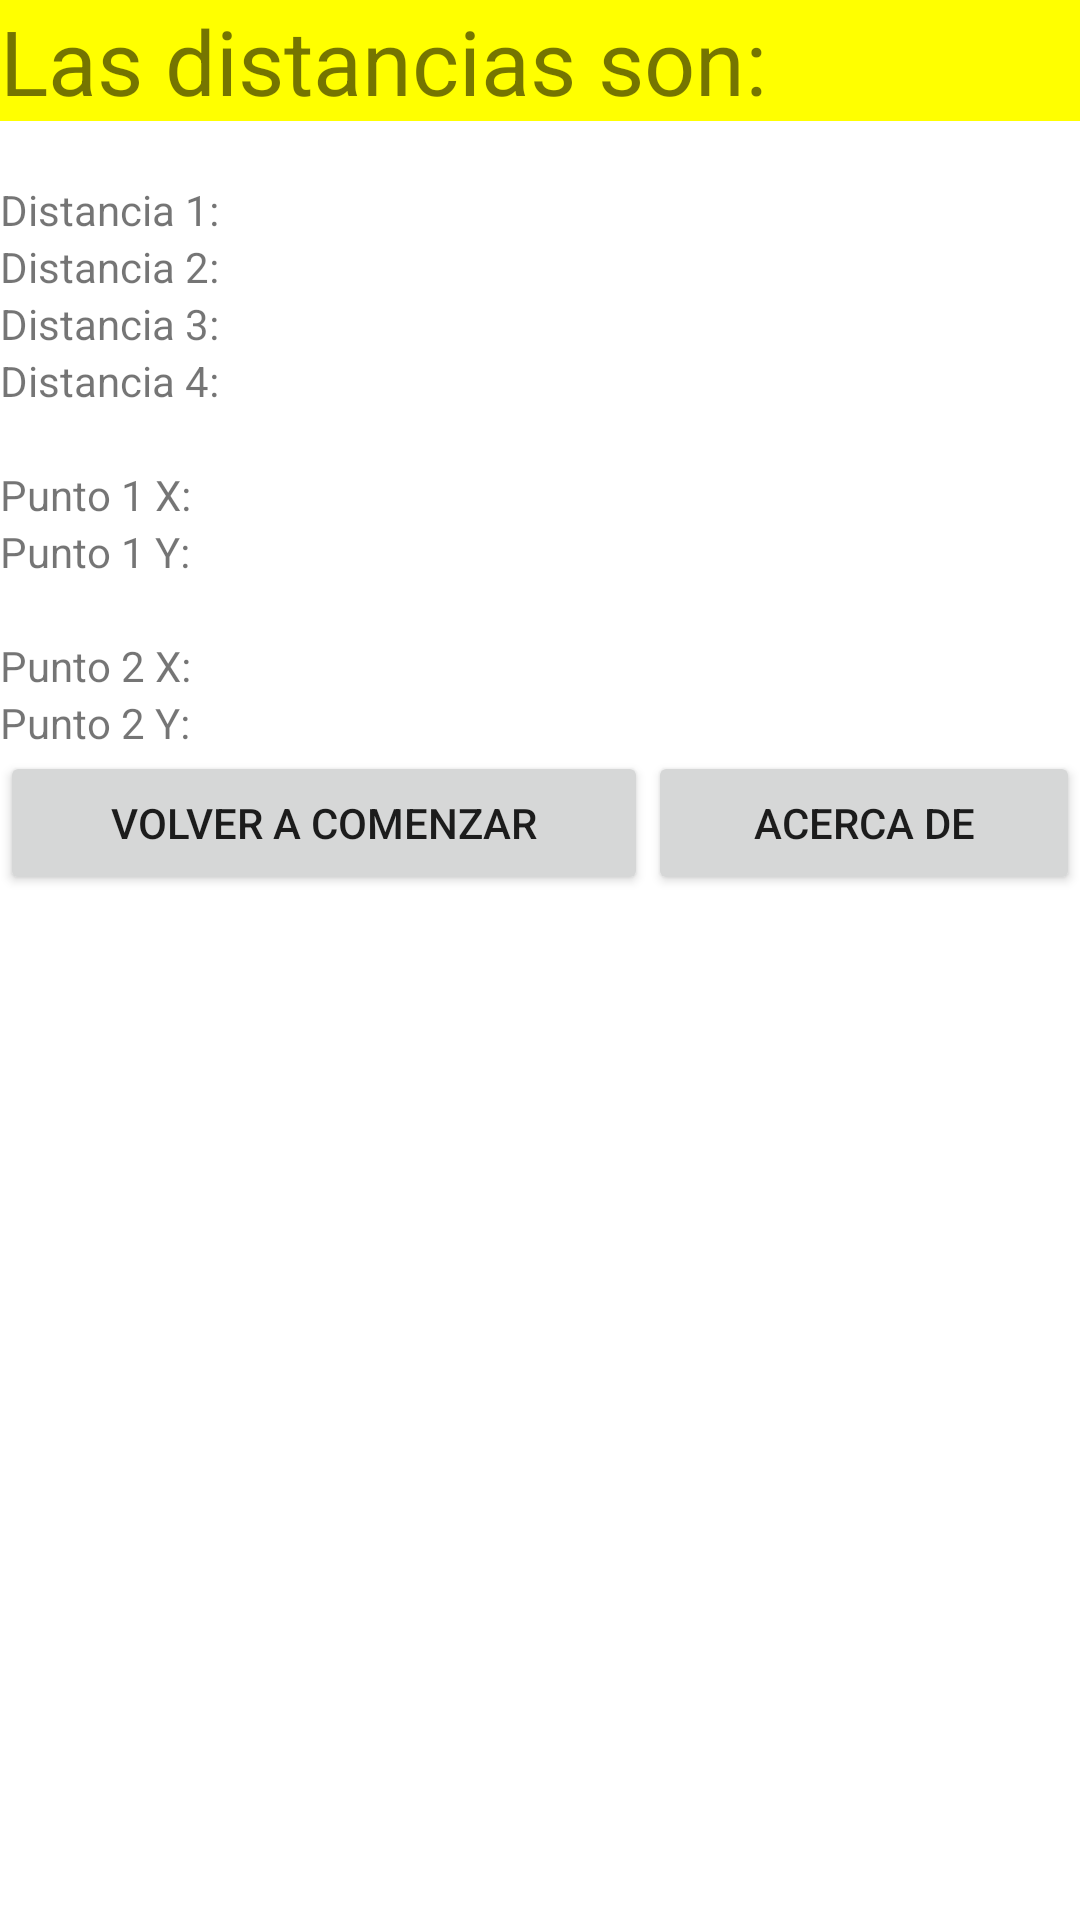

The Android layout XML behind this screen, and the referenced resources:
<!-- AndroidManifest.xml: application theme AppTheme -->
<!-- res/layout/activity_display_lengths.xml -->
<?xml version="1.0" encoding="utf-8"?>

<LinearLayout xmlns:android="http://schemas.android.com/apk/res/android"
    xmlns:tools="http://schemas.android.com/tools"
    android:layout_width="match_parent"
    android:layout_height="match_parent"
    android:orientation="vertical"
    android:background="@drawable/gradient">
    <TextView
        android:layout_width="match_parent"
        android:layout_height="wrap_content"
        android:text="@string/display_lengths_comment"
        android:background="#FFFF00"
        android:textSize="30sp" />
    <LinearLayout
	    android:layout_width="match_parent"
	    android:layout_height="wrap_content"
	    android:orientation="vertical"
	    android:gravity="center">
	    <ImageView
	        android:id="@+id/selected_image"
	        android:layout_width="wrap_content"
	        android:layout_height="wrap_content"
	        android:padding="10dp" />
    </LinearLayout>
    <LinearLayout
        android:layout_width="match_parent"
    	android:layout_height="wrap_content"
    	android:orientation="horizontal">
		<TextView 
	        android:layout_width="0dp"
	        android:layout_weight="1"
	        android:layout_height="wrap_content" 
	        android:text="@string/length_one_tag" />
		<TextView 
		    android:id="@+id/length_one"
		    android:textColor="#FF0000"
	        android:layout_width="0dp"
	        android:layout_weight="1"
	        android:layout_height="wrap_content" />
    </LinearLayout>
    <LinearLayout
        android:layout_width="match_parent"
    	android:layout_height="wrap_content"
    	android:orientation="horizontal">
		<TextView 
	        android:layout_width="0dp"
	        android:layout_weight="1"
	        android:layout_height="wrap_content" 
	        android:text="@string/length_two_tag" />
		<TextView 
		    android:id="@+id/length_two"
		    android:textColor="#FF0000"
	        android:layout_width="0dp"
	        android:layout_weight="1"
	        android:layout_height="wrap_content" />
    </LinearLayout>
    <LinearLayout
        android:layout_width="match_parent"
    	android:layout_height="wrap_content"
    	android:orientation="horizontal">
		<TextView 
	        android:layout_width="0dp"
	        android:layout_weight="1"
	        android:layout_height="wrap_content" 
	        android:text="@string/length_three_tag" />
		<TextView 
		    android:id="@+id/length_three"
		    android:textColor="#FF0000"
	        android:layout_width="0dp"
	        android:layout_weight="1"
	        android:layout_height="wrap_content" />
    </LinearLayout>
    <LinearLayout
        android:layout_width="match_parent"
    	android:layout_height="wrap_content"
    	android:orientation="horizontal">
		<TextView 
	        android:layout_width="0dp"
	        android:layout_weight="1"
	        android:layout_height="wrap_content" 
	        android:text="@string/length_four_tag" />
		<TextView 
		    android:id="@+id/length_four"
		    android:textColor="#FF0000"
	        android:layout_width="0dp"
	        android:layout_weight="1"
	        android:layout_height="wrap_content" />
    </LinearLayout>
        <LinearLayout
        android:layout_width="match_parent"
    	android:layout_height="wrap_content"
    	android:orientation="horizontal">
		<TextView 
	        android:layout_width="0dp"
	        android:layout_weight="1"
	        android:layout_height="wrap_content" 
	        android:text="" />
		<TextView 
		    android:id="@+id/blank"
		    android:textColor="#FF0000"
	        android:layout_width="0dp"
	        android:layout_weight="1"
	        android:layout_height="wrap_content" />
    </LinearLayout>
        <LinearLayout
        android:layout_width="match_parent"
    	android:layout_height="wrap_content"
    	android:orientation="horizontal">
		<TextView 
	        android:layout_width="0dp"
	        android:layout_weight="1"
	        android:layout_height="wrap_content" 
	        android:text="Punto 1 X:" />
		<TextView 
		    android:id="@+id/first_point_x"
		    android:textColor="#FF0000"
	        android:layout_width="0dp"
	        android:layout_weight="1"
	        android:layout_height="wrap_content" />
    </LinearLayout>
        <LinearLayout
        android:layout_width="match_parent"
    	android:layout_height="wrap_content"
    	android:orientation="horizontal">
		<TextView 
	        android:layout_width="0dp"
	        android:layout_weight="1"
	        android:layout_height="wrap_content" 
	        android:text="Punto 1 Y:" />
		<TextView 
		    android:id="@+id/first_point_y"
		    android:textColor="#FF0000"
	        android:layout_width="0dp"
	        android:layout_weight="1"
	        android:layout_height="wrap_content" />
    </LinearLayout>
    
            <LinearLayout
        android:layout_width="match_parent"
    	android:layout_height="wrap_content"
    	android:orientation="horizontal">
		<TextView 
	        android:layout_width="0dp"
	        android:layout_weight="1"
	        android:layout_height="wrap_content" 
	        android:text="" />
		<TextView 
		    android:id="@+id/blank"
		    android:textColor="#FF0000"
	        android:layout_width="0dp"
	        android:layout_weight="1"
	        android:layout_height="wrap_content" />
		 </LinearLayout>
		
        
    <LinearLayout
        android:layout_width="match_parent"
    	android:layout_height="wrap_content"
    	android:orientation="horizontal">
		<TextView 
	        android:layout_width="0dp"
	        android:layout_weight="1"
	        android:layout_height="wrap_content" 
	        android:text="Punto 2 X:" />
		<TextView 
		    android:id="@+id/second_point_x"
		    android:textColor="#FF0000"
	        android:layout_width="0dp"
	        android:layout_weight="1"
	        android:layout_height="wrap_content" />
    </LinearLayout>
        <LinearLayout
        android:layout_width="match_parent"
    	android:layout_height="wrap_content"
    	android:orientation="horizontal">
		<TextView 
	        android:layout_width="0dp"
	        android:layout_weight="1"
	        android:layout_height="wrap_content" 
	        android:text="Punto 2 Y:" />
		<TextView 
		    android:id="@+id/second_point_y"
		    android:textColor="#FF0000"
	        android:layout_width="0dp"
	        android:layout_weight="1"
	        android:layout_height="wrap_content" />
    </LinearLayout>
	<LinearLayout
        android:layout_width="match_parent"
    	android:layout_height="wrap_content"
    	android:orientation="horizontal">
	    <Button
	        android:layout_width="0dp"
	        android:layout_weight="6"
	        android:layout_height="wrap_content"
	        android:text="@string/button2_text"
	        android:onClick="restart" />
		<Button
		    android:layout_width="0dp"
	        android:layout_weight="4"
	        android:layout_height="wrap_content"
	        android:text="Acerca de"
	        android:onClick="showTitle" />
	 </LinearLayout>
</LinearLayout>
<!-- resources referenced by this layout -->
<resources>
  <!-- drawable gradient (drawable-xhdpi) -->
  <?xml version="1.0" encoding="utf-8"?>
  
  <shape xmlns:android="http://schemas.android.com/apk/res/android"
  android:shape="rectangle" >
  
  <gradient
         android:startColor="#fff" 
         android:endColor="#fff"
         android:angle="90"
      android:type="linear" />
  
  </shape>
  <string name="button2_text">Volver a comenzar</string>
  <string name="display_lengths_comment">Las distancias son:</string>
  <string name="length_four_tag"> Distancia 4: </string>
  <string name="length_one_tag"> Distancia 1: </string>
  <string name="length_three_tag"> Distancia 3: </string>
  <string name="length_two_tag"> Distancia 2: </string>
  <style name="AppTheme" parent="AppBaseTheme">
          
      </style>
  <style name="AppBaseTheme" parent="Theme.AppCompat.Light">
          
      </style>
</resources>
